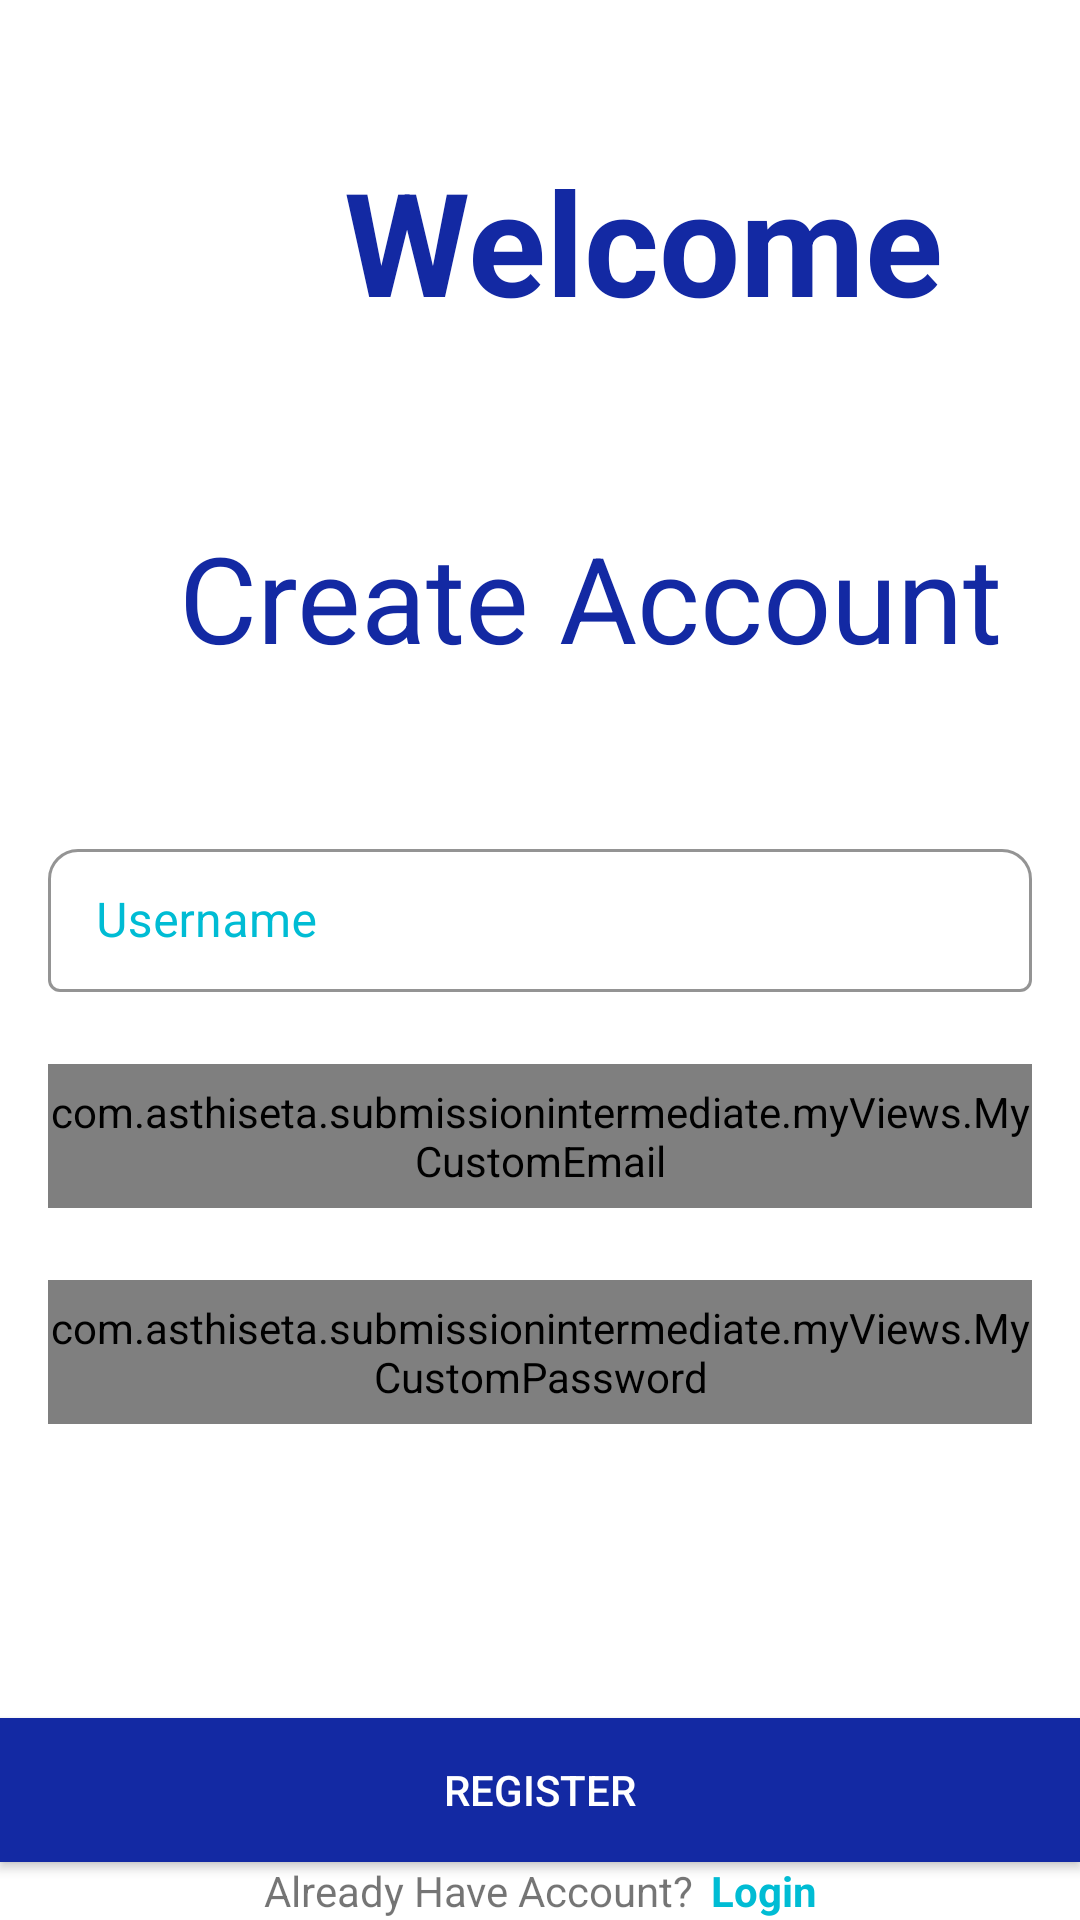

Android layout source for this screen:
<!-- AndroidManifest.xml: application theme Theme.SubmissionIntermediate -->
<!-- res/layout/register_fragment.xml -->
<?xml version="1.0" encoding="utf-8"?>
<androidx.constraintlayout.motion.widget.MotionLayout xmlns:android="http://schemas.android.com/apk/res/android"
    xmlns:app="http://schemas.android.com/apk/res-auto"
    android:id="@+id/registerFragmentlayout"
    android:layout_width="match_parent"
    android:layout_height="match_parent"
    app:layoutDescription="@xml/register_fragment_scene">

    <TextView
        android:id="@+id/welcomeBackText"
        android:layout_width="wrap_content"
        android:layout_height="wrap_content"
        android:layout_marginTop="48dp"
        android:paddingHorizontal="16dp"
        android:text="@string/txt_welcome"
        android:textColor="@color/primary_900"
        android:textSize="48sp"
        android:textStyle="bold"
        app:layout_constraintEnd_toEndOf="parent"
        app:layout_constraintHorizontal_bias="0.0"
        app:layout_constraintStart_toStartOf="parent"
        app:layout_constraintTop_toTopOf="parent" />

    <TextView
        android:id="@+id/sloganText"
        android:layout_width="wrap_content"
        android:layout_height="wrap_content"
        android:text="@string/txt_create_account"
        android:textColor="@color/primary_900"
        android:textSize="40sp"
        app:layout_constraintEnd_toEndOf="parent"
        app:layout_constraintHorizontal_bias="0.137"
        app:layout_constraintStart_toStartOf="parent"
        app:layout_constraintTop_toBottomOf="@+id/welcomeBackText" />

    <com.google.android.material.textfield.TextInputLayout
        android:id="@+id/textInputLayoutUsername"
        style="@style/Widget.MaterialComponents.TextInputLayout.OutlinedBox.Dense"
        android:layout_width="0dp"
        android:layout_height="wrap_content"
        android:layout_marginStart="16dp"
        android:layout_marginTop="52dp"
        android:layout_marginEnd="16dp"
        android:layout_marginBottom="37dp"
        android:elevation="10dp"
        android:textColorHint="@color/neutral_700"
        app:boxCornerRadiusTopEnd="10dp"
        app:boxCornerRadiusTopStart="10dp"
        app:boxStrokeColor="@color/primary_900"
        app:boxStrokeErrorColor="@color/red"
        app:errorContentDescription="Username Invalid"
        app:layout_constraintBottom_toTopOf="parent"
        app:layout_constraintEnd_toEndOf="parent"
        app:layout_constraintStart_toStartOf="parent"
        app:layout_constraintTop_toBottomOf="@id/sloganText"
        app:layout_constraintVertical_bias="0.0">

        <com.google.android.material.textfield.TextInputEditText
            android:id="@+id/textInputTextUsername"
            android:layout_width="match_parent"
            android:layout_height="wrap_content"
            android:hint="@string/txt_username" />
    </com.google.android.material.textfield.TextInputLayout>

    <com.google.android.material.textfield.TextInputLayout
        android:id="@+id/textInputLayoutEmail"
        style="@style/Widget.MaterialComponents.TextInputLayout.OutlinedBox.Dense"
        android:layout_width="0dp"
        android:layout_height="wrap_content"
        android:layout_marginStart="16dp"
        android:layout_marginTop="24dp"
        android:layout_marginEnd="16dp"
        android:elevation="10dp"
        android:textColorHint="@color/neutral_700"
        app:boxCornerRadiusTopEnd="10dp"
        app:boxCornerRadiusTopStart="10dp"
        app:boxStrokeColor="@color/primary_900"
        app:boxStrokeErrorColor="@color/red"
        app:errorContentDescription="Email Invalid"
        app:layout_constraintBottom_toBottomOf="parent"
        app:layout_constraintEnd_toEndOf="parent"
        app:layout_constraintStart_toStartOf="parent"
        app:layout_constraintTop_toBottomOf="@id/textInputLayoutUsername"
        app:layout_constraintVertical_bias="0.0">

        <com.asthiseta.submissionintermediate.myViews.MyCustomEmail
            android:id="@+id/textInputTextEmail"
            android:layout_width="match_parent"
            android:layout_height="48dp"
            android:hint="@string/txt_email"
            android:inputType="textEmailAddress" />
    </com.google.android.material.textfield.TextInputLayout>

    <com.google.android.material.textfield.TextInputLayout
        android:id="@+id/textInputLayoutPass"
        style="@style/Widget.MaterialComponents.TextInputLayout.OutlinedBox.Dense"
        android:layout_width="0dp"
        android:layout_height="48dp"
        android:layout_marginStart="16dp"
        android:layout_marginTop="24dp"
        android:layout_marginEnd="16dp"
        android:elevation="10dp"
        android:textColorHint="@color/neutral_700"
        app:boxCornerRadiusTopEnd="10dp"
        app:boxCornerRadiusTopStart="10dp"
        app:boxStrokeColor="@color/primary_900"
        app:boxStrokeErrorColor="@color/red"
        app:errorContentDescription="Password Invalid"
        app:layout_constraintBottom_toBottomOf="parent"
        app:layout_constraintEnd_toEndOf="parent"
        app:layout_constraintStart_toStartOf="parent"
        app:layout_constraintTop_toBottomOf="@id/textInputLayoutEmail"
        app:layout_constraintVertical_bias="0.0">

        <com.asthiseta.submissionintermediate.myViews.MyCustomPassword
            android:id="@+id/textInputTextPass"
            android:layout_width="match_parent"
            android:layout_height="match_parent"
            android:layout_weight="1"
            android:hint="@string/txt_password"
            android:inputType="textPassword" />

    </com.google.android.material.textfield.TextInputLayout>

    <androidx.appcompat.widget.AppCompatButton
        android:id="@+id/registerButton"
        android:layout_width="match_parent"
        android:layout_height="wrap_content"
        android:layout_marginHorizontal="24dp"
        android:layout_marginTop="24dp"
        android:background="@color/primary_900"
        android:paddingHorizontal="24dp"
        android:text="@string/txt_register"
        android:textColor="@color/white"
        app:layout_constraintBottom_toBottomOf="parent"
        app:layout_constraintEnd_toEndOf="parent"
        app:layout_constraintStart_toStartOf="parent"
        app:layout_constraintTop_toBottomOf="@+id/textInputLayoutPass" />

    <LinearLayout
        android:id="@+id/linearLayout2"
        android:layout_width="match_parent"
        android:layout_height="wrap_content"
        android:orientation="horizontal"
        app:layout_constraintBottom_toBottomOf="parent"
        app:layout_constraintEnd_toEndOf="parent"
        app:layout_constraintStart_toStartOf="parent"
        app:layout_constraintTop_toBottomOf="@+id/registerButton"
        app:layout_constraintVertical_bias="0.04000002">

        <TextView
            android:layout_width="wrap_content"
            android:layout_height="wrap_content"
            android:layout_marginEnd="6dp"
            android:layout_weight="1"
            android:text="@string/txt_already_have_account"
            android:textAlignment="textEnd" />

        <TextView
            android:id="@+id/toLogin"
            android:layout_width="wrap_content"
            android:layout_height="wrap_content"
            android:layout_weight="1"
            android:text="@string/txt_login"
            android:textColor="@color/neutral_700"
            android:textStyle="bold" />
    </LinearLayout>












</androidx.constraintlayout.motion.widget.MotionLayout>
<!-- res/layout/loading_layout.xml (included above) -->
<?xml version="1.0" encoding="utf-8"?>
<androidx.constraintlayout.widget.ConstraintLayout
    xmlns:android="http://schemas.android.com/apk/res/android"
    xmlns:app="http://schemas.android.com/apk/res-auto"
    android:background="@color/black_transparent"
    android:id="@+id/progressBar"
    android:visibility="gone"
    android:layout_width="match_parent"
    android:layout_height="match_parent">

    <ProgressBar
        style="@style/Widget.AppCompat.ProgressBar"
        android:layout_width="wrap_content"
        android:layout_height="wrap_content"
        app:layout_constraintBottom_toBottomOf="parent"
        app:layout_constraintEnd_toEndOf="parent"
        app:layout_constraintStart_toStartOf="parent"
        app:layout_constraintTop_toTopOf="parent" />

</androidx.constraintlayout.widget.ConstraintLayout>
<!-- resources referenced by this layout -->
<resources>
  <color name="black_transparent">#80000000</color>
  <color name="neutral_700">#00BCD4</color>
  <color name="primary_900">#1329A3</color>
  <color name="red">#F43636</color>
  <color name="white">#FFFFFFFF</color>
  <string name="txt_already_have_account">Already Have Account?</string>
  <string name="txt_create_account">Create Account</string>
  <string name="txt_email">Email</string>
  <string name="txt_login">Login</string>
  <string name="txt_password">Password</string>
  <string name="txt_register">Register</string>
  <string name="txt_username">Username</string>
  <string name="txt_welcome">Welcome</string>
  <style name="Theme.SubmissionIntermediate" parent="Theme.MaterialComponents.Light.DarkActionBar">
          
          <item name="colorPrimary">@color/neutral_700</item>
          <item name="colorPrimaryVariant">@color/neutral_700</item>
          <item name="colorOnPrimary">@color/white</item>
          
          <item name="colorSecondary">@color/teal_200</item>
          <item name="colorSecondaryVariant">@color/teal_700</item>
          <item name="colorOnSecondary">@color/black</item>
          
          <item name="android:statusBarColor" tools:targetApi="l">?attr/colorPrimaryVariant</item>
          
      </style>
  <color name="teal_200">#FF03DAC5</color>
  <color name="teal_700">#FF018786</color>
  <color name="black">#FF000000</color>
</resources>
